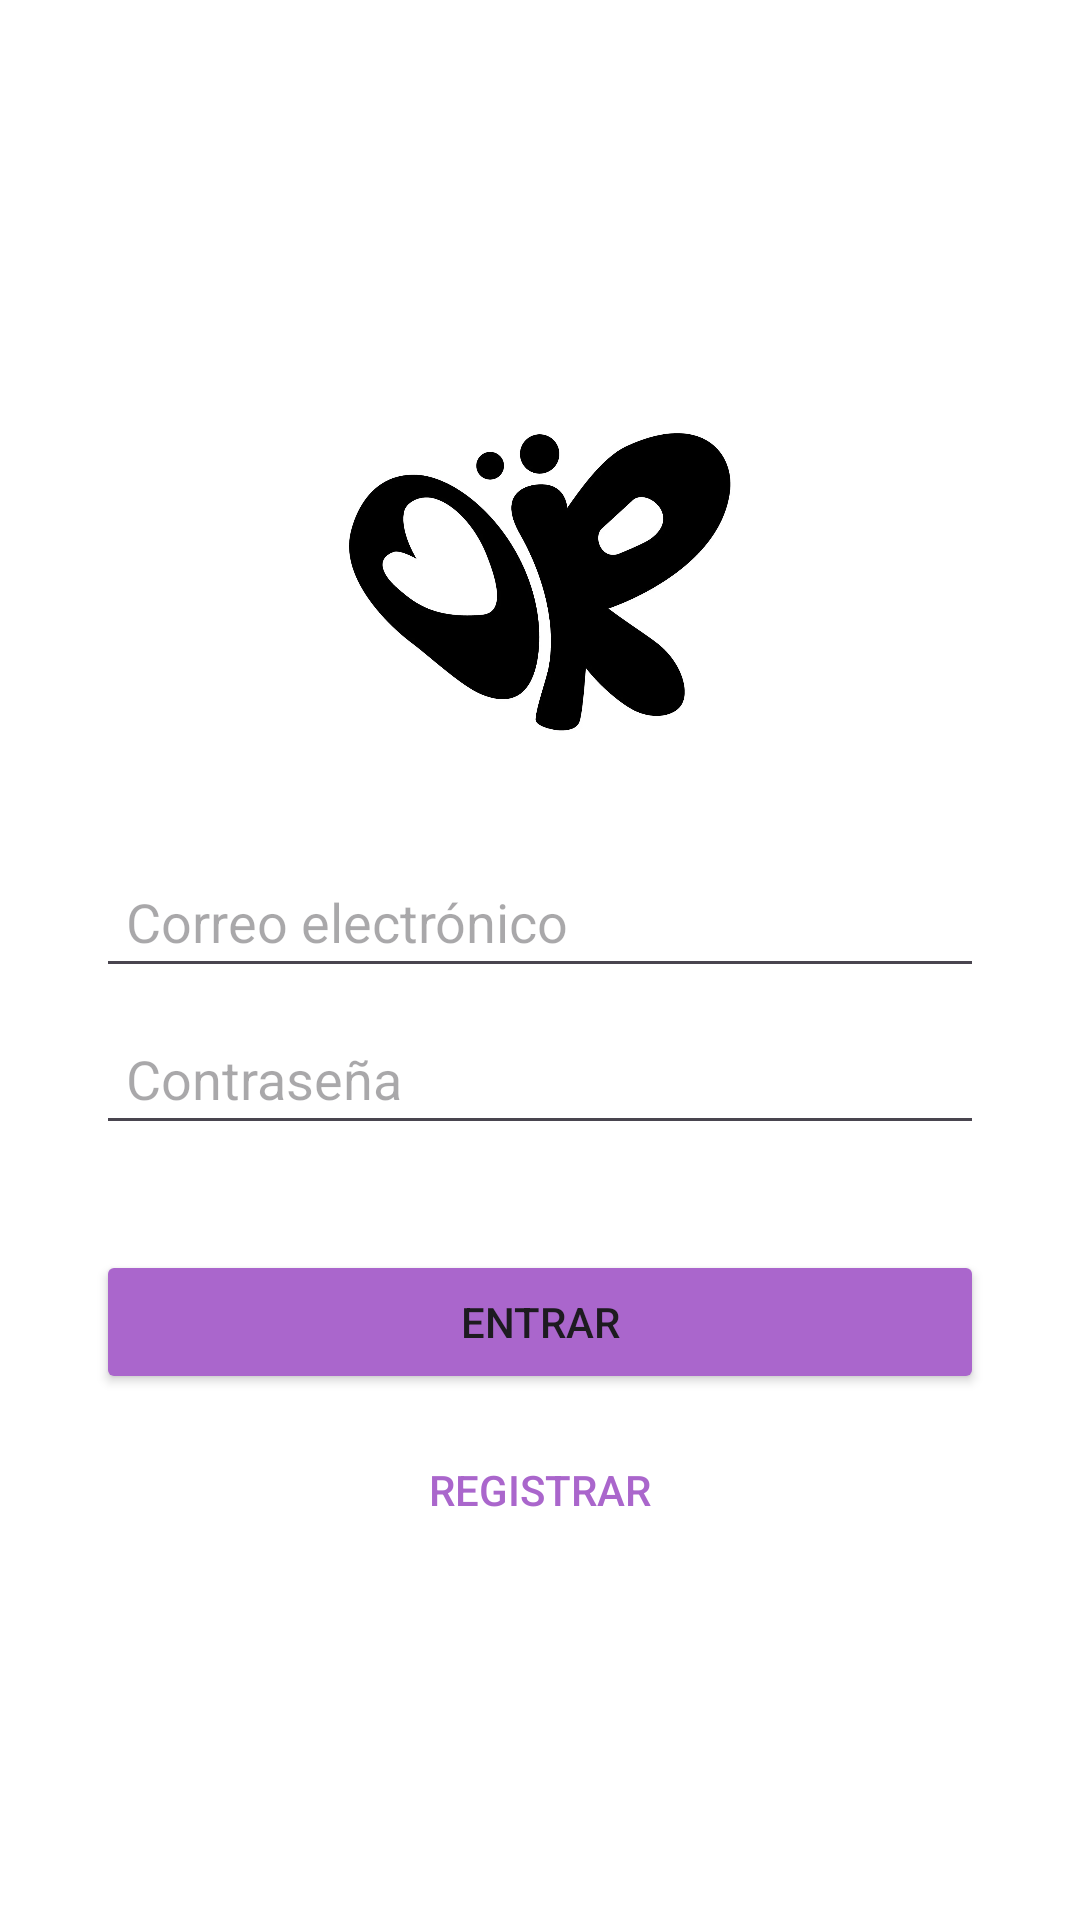

Layout XML and referenced resources for this Android screen:
<!-- AndroidManifest.xml: application theme Theme.PracticaAutenticacionCastroC -->
<!-- res/layout/activity_login.xml -->
<?xml version="1.0" encoding="utf-8"?>
<LinearLayout xmlns:android="http://schemas.android.com/apk/res/android"
    xmlns:app="http://schemas.android.com/apk/res-auto"
    xmlns:tools="http://schemas.android.com/tools"
    android:id="@+id/main"
    android:orientation="vertical"
    android:layout_width="match_parent"
    android:layout_height="match_parent"
    android:gravity="center"
    android:padding="32dp"
    tools:context=".LoginActivity"
    android:background="@color/white"
    tools:ignore="ResAuto">

    <ImageView
        android:id="@+id/imgLogo"
        android:layout_width="150dp"
        android:layout_height="150dp"
        android:src="@drawable/oliviarodrigo"
        android:contentDescription="Logo de la app"
        android:layout_marginBottom="16dp"/>

    <EditText
        android:id="@+id/etEmail"
        android:layout_width="match_parent"
        android:layout_height="wrap_content"
        android:hint="Correo electrónico"
        android:inputType="textEmailAddress"
        android:padding="10dp"/>

    <EditText
        android:id="@+id/etPassword"
        android:layout_width="match_parent"
        android:layout_height="wrap_content"
        android:hint="Contraseña"
        android:inputType="textPassword"
        android:padding="10dp"
        android:layout_marginTop="8dp"/>

    <TextView
        android:id="@+id/tvError"
        android:layout_width="match_parent"
        android:layout_height="wrap_content"
        android:textColor="#FF0000"
        android:visibility="invisible"
        android:text="Error"
        android:layout_marginTop="8dp"/>

    <Button
        android:id="@+id/btnLogin"
        android:layout_width="match_parent"
        android:layout_height="wrap_content"
        android:text="Entrar"
        android:backgroundTint="@android:color/holo_purple"
        android:layout_marginTop="8dp"/>

    <Button
        android:id="@+id/btnGoRegister"
        android:layout_width="match_parent"
        android:layout_height="wrap_content"
        android:text="Registrar"
        android:background="@android:color/transparent"
        android:textColor="@android:color/holo_purple"
        android:layout_marginTop="8dp"/>

</LinearLayout>
<!-- resources referenced by this layout -->
<resources>
  <!-- drawable oliviarodrigo: webp bitmap (drawable, 24722 bytes) -->
  <style name="Theme.PracticaAutenticacionCastroC" parent="Base.Theme.PracticaAutenticacionCastroC" />
  <style name="Base.Theme.PracticaAutenticacionCastroC" parent="Theme.Material3.DayNight.NoActionBar">
          
          
      </style>
  <!-- not gathered from this repository: default colours our renderer supplied (Android Studio template values) -->
  <color name="white">#FFFFFFFF</color>
</resources>
